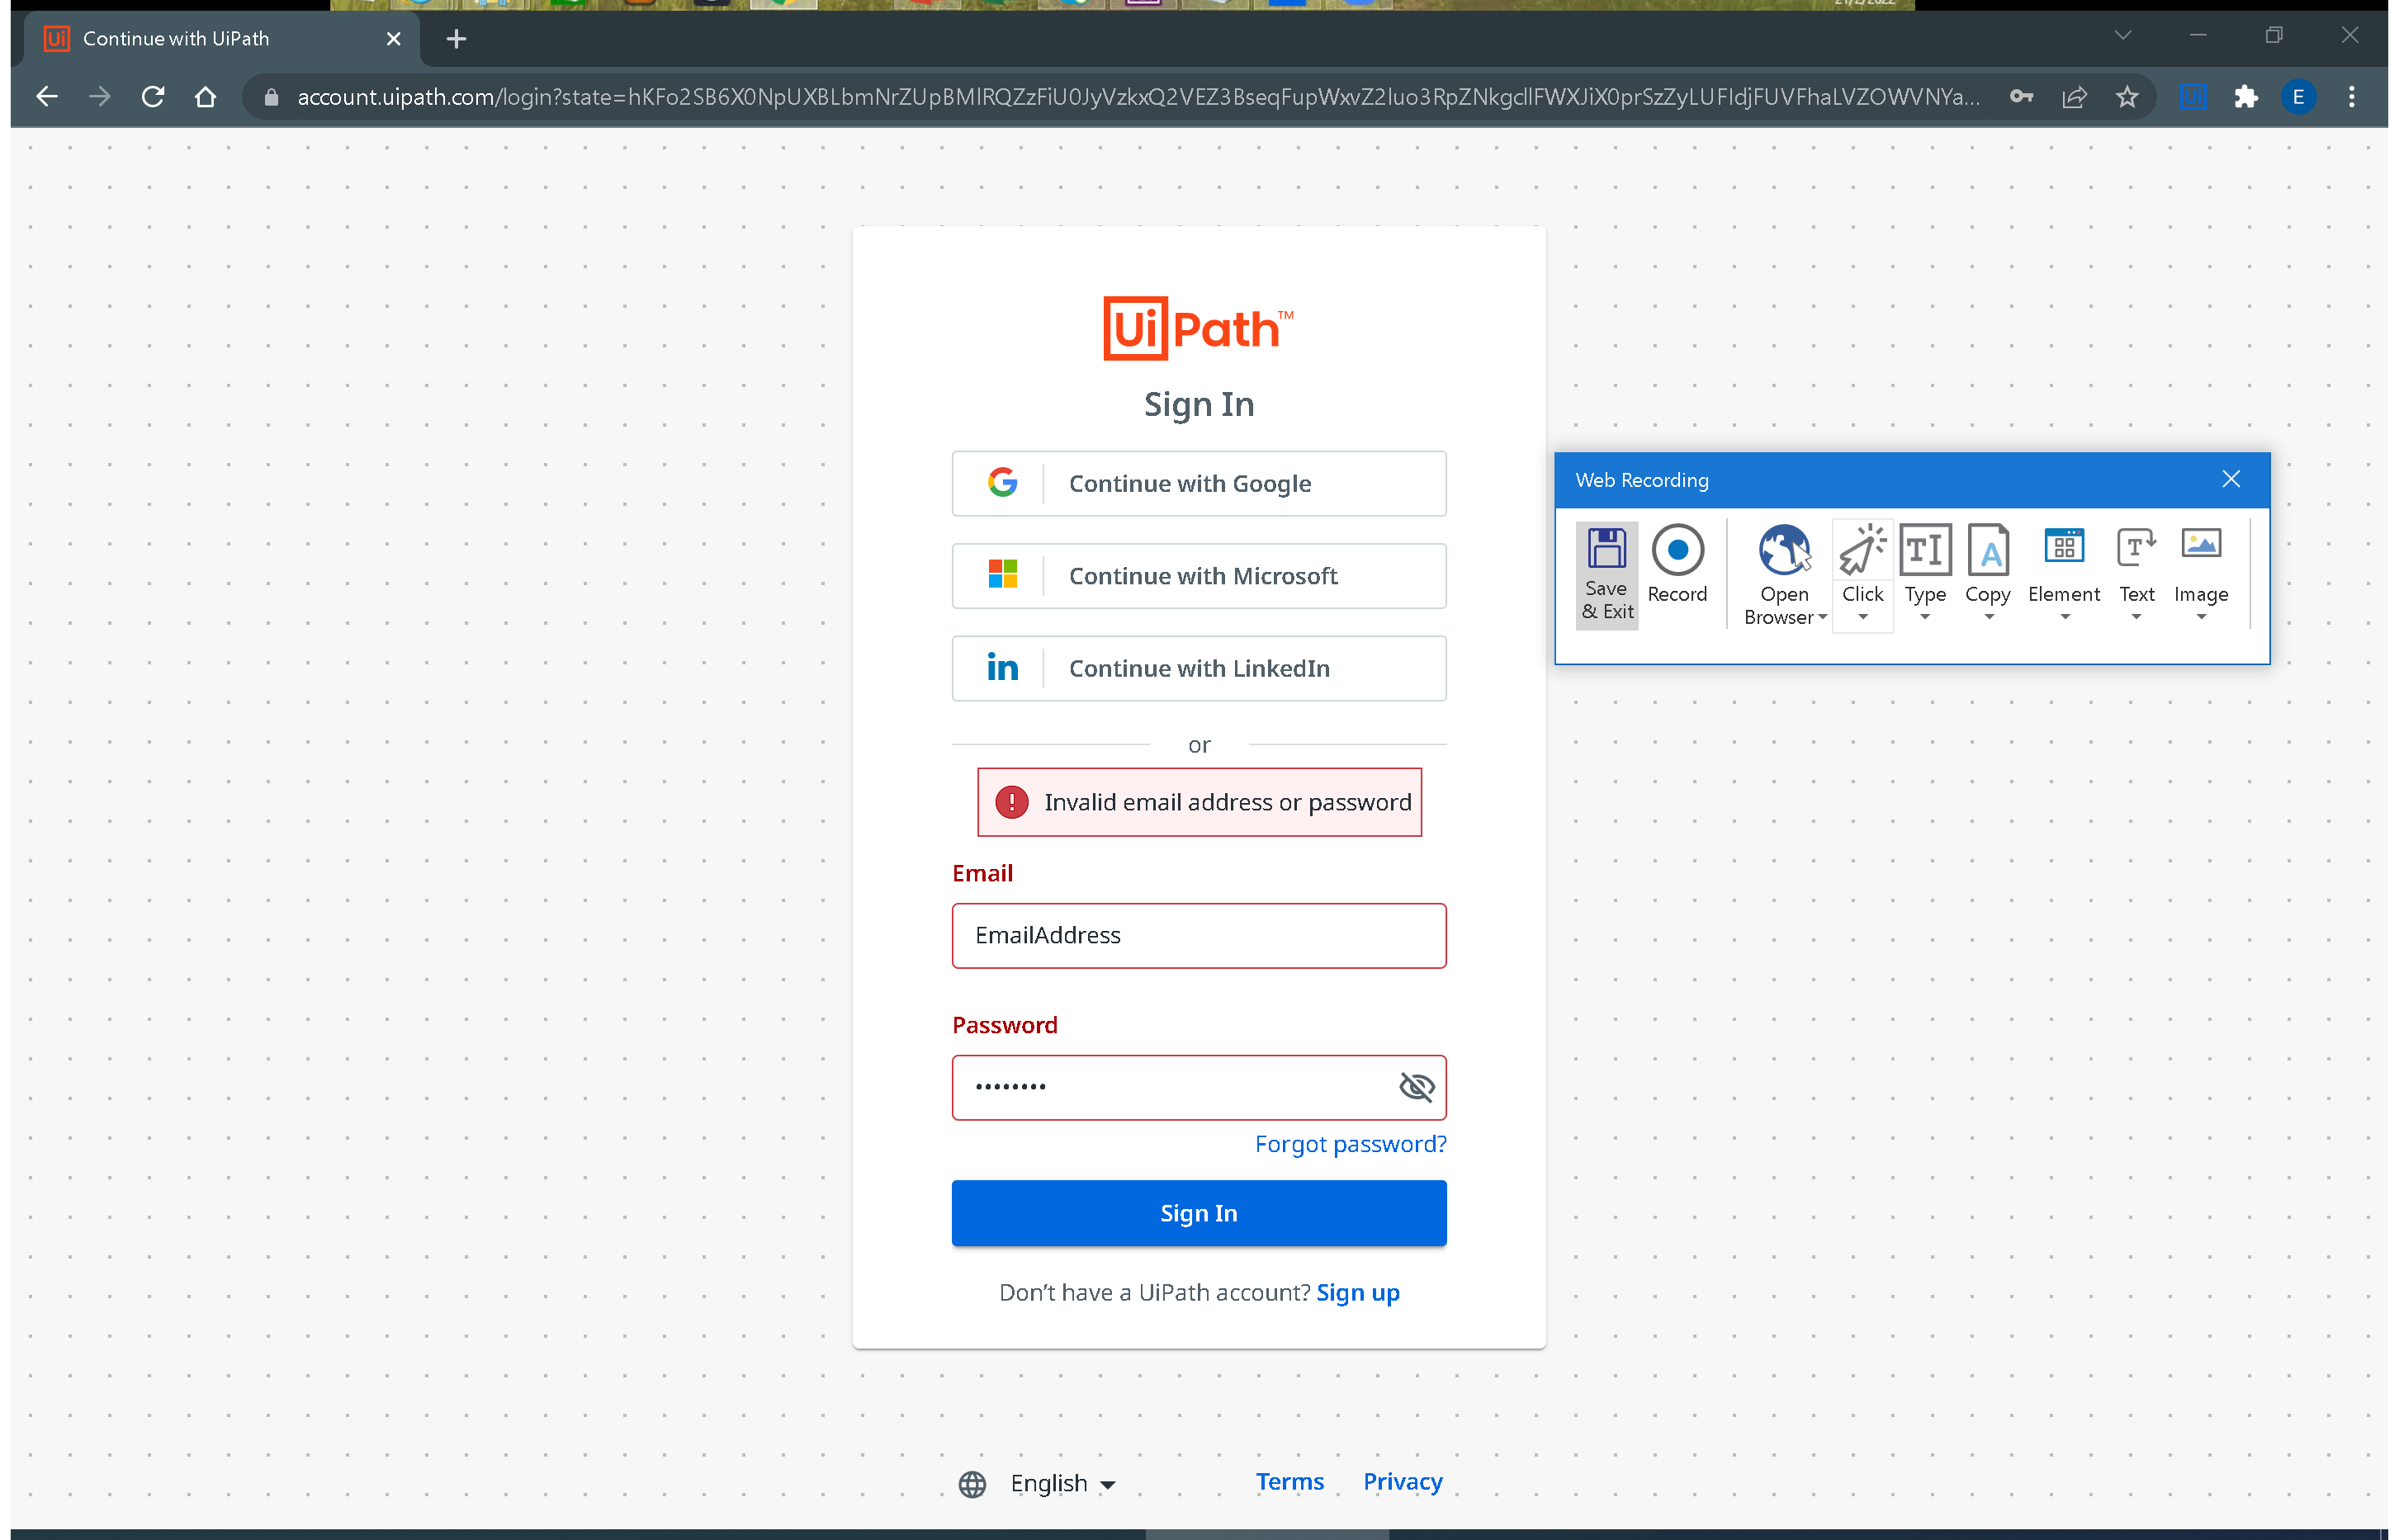
Workflow: Web Recording

Step 1: Attach Browser 'Automatio Page' in window 'Automation Platform - Leading RPA Company | UiPath' (chrome.exe)

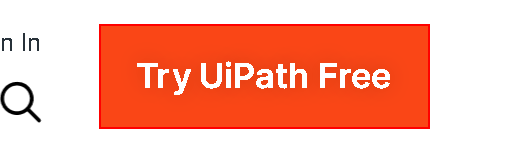
Step 2: click on the link 'Try UiPath Free'

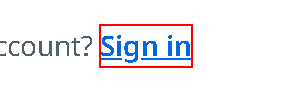
Step 3: click on the link 'Sign in'

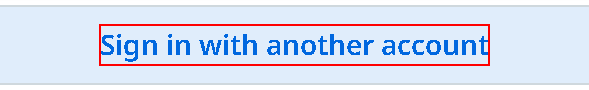
Step 4: click on the paragraph 'Sign in with another account'

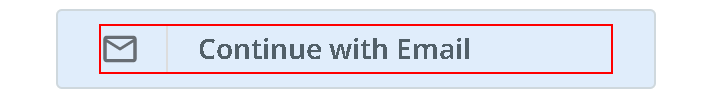
Step 5: click on the element

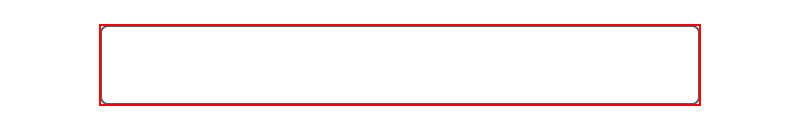
Step 6: type [EmailAddress] into the text box

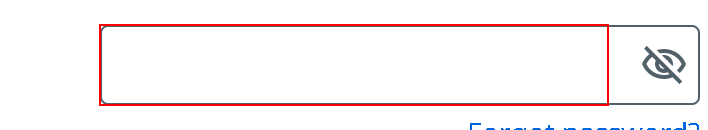
Step 7: type [Password] into the text box

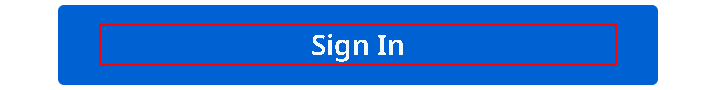
Step 8: click on the element 'Sign In'